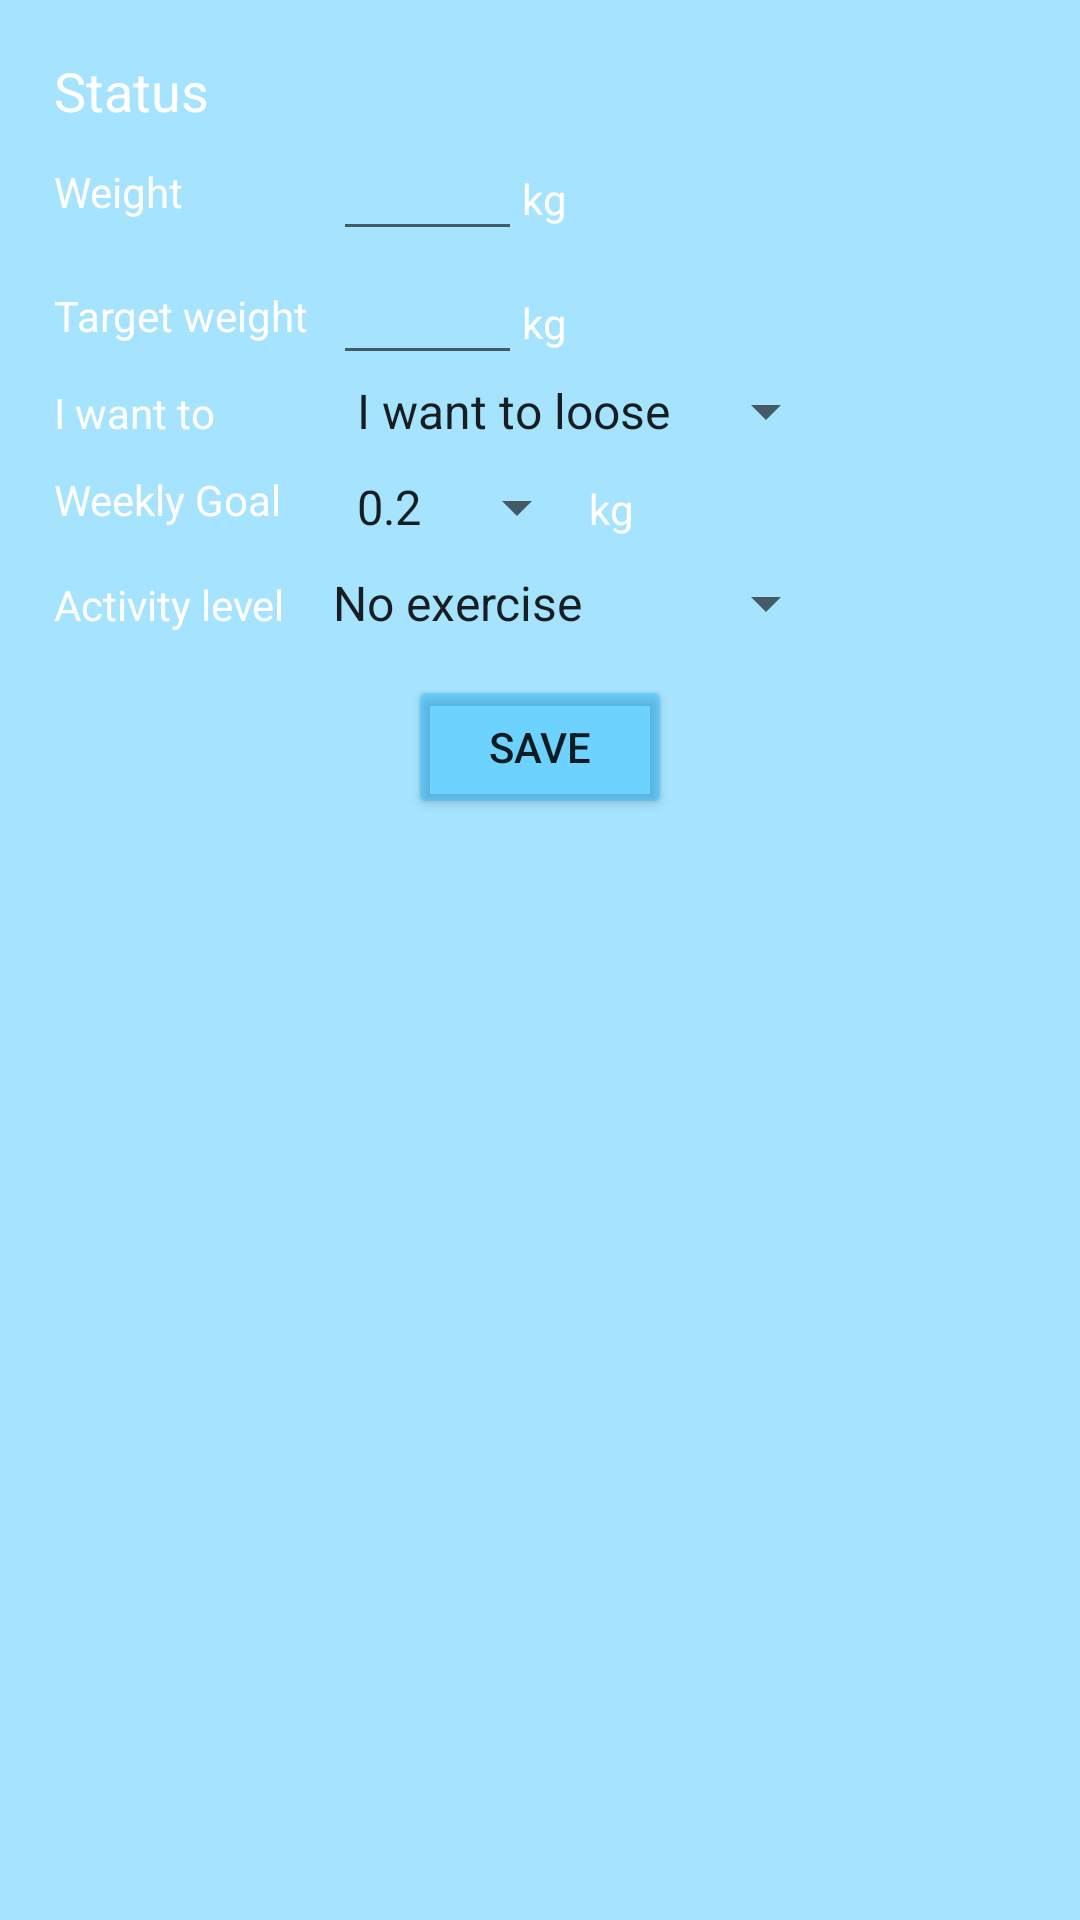

Layout XML and referenced resources for this Android screen:
<!-- AndroidManifest.xml: application theme Theme.Licenta -->
<!-- res/layout/activity_edit_goals.xml -->
<?xml version="1.0" encoding="utf-8"?>
<ScrollView
    xmlns:android="http://schemas.android.com/apk/res/android"
    xmlns:app="http://schemas.android.com/apk/res-auto"
    xmlns:tools="http://schemas.android.com/tools"
    android:layout_width="fill_parent"
    android:layout_height="fill_parent"
    android:fitsSystemWindows="true"
    android:background="#5900B0FF">

    <LinearLayout xmlns:android="http://schemas.android.com/apk/res/android"
        android:orientation="vertical" android:layout_width="match_parent"
        android:layout_height="match_parent"
        android:layout_marginTop="18dp"
        android:layout_marginRight="18dp"
        android:layout_marginBottom="18dp"
        android:layout_marginLeft="18dp">


        
        <TextView
            android:id="@+id/textViewGoalCurrentStatus"
            android:layout_width="match_parent"
            android:layout_height="wrap_content"
            android:text="Status"
            android:textColor="@color/white"

            android:textSize="18sp" />

        <TableLayout
            android:layout_width="match_parent"
            android:layout_height="match_parent">

            
            <TableRow
                android:layout_width="match_parent"
                android:layout_height="match_parent">
                <TextView
                    android:id="@+id/textViewGoalCurrentWeight"
                    android:layout_width="match_parent"
                    android:layout_height="wrap_content"
                    android:layout_marginTop="12dp"
                    android:textColor="@color/white"
                    android:text="Weight" />

                <TableLayout
                    android:layout_width="match_parent"
                    android:layout_height="wrap_content"
                    android:layout_marginLeft="8dp">

                    <TableRow
                        android:layout_width="match_parent"
                        android:layout_height="wrap_content" >
                        <EditText
                            android:id="@+id/editTextGoalCurrentWeight"
                            android:layout_width="match_parent"
                            android:layout_height="wrap_content"
                            android:ems="3"
                            android:digits="0123456789"

                            android:textColor="@color/white"
                            android:inputType="number" />

                        <TextView
                            android:id="@+id/textViewGoalCurrentWeightType"
                            android:layout_width="match_parent"
                            android:layout_height="wrap_content"
                            android:textColor="@color/white"
                            android:text="kg" />
                    </TableRow>
                </TableLayout>
            </TableRow>
            


            
            <TableRow
                android:layout_width="match_parent"
                android:layout_height="match_parent" >

                <TextView
                    android:id="@+id/textViewGoalTargetWeight"
                    android:layout_width="match_parent"
                    android:layout_height="wrap_content"
                    android:layout_marginTop="12dp"
                    android:textColor="@color/white"
                    android:text="@string/target_weight" />

                <TableLayout
                    android:layout_width="match_parent"
                    android:layout_height="wrap_content"
                    android:layout_marginLeft="8dp">

                    <TableRow
                        android:layout_width="match_parent"
                        android:layout_height="wrap_content">

                        <EditText
                            android:id="@+id/editTextGoalTargetWeight"
                            android:layout_width="match_parent"
                            android:layout_height="wrap_content"
                            android:ems="3"
                            android:digits="0123456789"

                            android:inputType="number" />

                        <TextView
                            android:id="@+id/textViewTargetWeightType"
                            android:layout_width="match_parent"
                            android:layout_height="wrap_content"
                            android:textColor="@color/white"

                            android:text="kg" />
                    </TableRow>
                </TableLayout>
            </TableRow>
            

            
            <TableRow
                android:layout_width="match_parent"
                android:layout_height="match_parent" >

                <TextView
                    android:id="@+id/textViewIWantTo"
                    android:layout_width="match_parent"
                    android:layout_height="wrap_content"
                    android:textColor="@color/white"
                    android:text="I want to" />

                <Spinner
                    android:id="@+id/spinnerIWantTo"
                    android:layout_width="match_parent"
                    android:layout_height="wrap_content"
                    android:layout_marginLeft="8dp"
                    android:textColor="@color/white"
                    android:entries="@array/Weekly_goal_array"/>
            </TableRow>

            <TableRow
                android:layout_width="match_parent"
                android:layout_height="wrap_content"
                android:layout_marginTop="8dp" >

                <TextView
                    android:id="@+id/textViewWeeklyGoalB"
                    android:layout_width="match_parent"
                    android:layout_height="wrap_content"
                    android:textColor="@color/white"
                    android:text="Weekly Goal" />

                <TableLayout
                    android:layout_width="match_parent"
                    android:layout_height="wrap_content"
                    android:layout_marginLeft="8dp">

                    <TableRow
                        android:layout_width="match_parent"
                        android:layout_height="wrap_content">

                        <Spinner
                            android:id="@+id/spinnerWeeklyGoal"
                            android:layout_width="match_parent"
                            android:layout_height="wrap_content"
                            android:entries="@array/Weekly_kg_array"
                            />

                        <TextView
                            android:id="@+id/textViewKgEachWeek"
                            android:layout_width="match_parent"
                            android:layout_height="wrap_content"
                            android:textColor="@color/white"
                            android:text="kg" />
                    </TableRow>
                </TableLayout>
            </TableRow>
            


            
            <TableRow
                android:layout_width="match_parent"
                android:layout_height="match_parent"
                android:layout_marginTop="8dp" >

                <TextView
                    android:id="@+id/textView13"
                    android:layout_width="wrap_content"
                    android:layout_height="wrap_content"
                    android:textColor="@color/white"

                    android:text="@string/activity_level"
                    />

                <Spinner
                    android:id="@+id/spinnerActivityLevel"
                    android:layout_width="match_parent"
                    android:layout_height="wrap_content"
                    android:entries="@array/array_activity_levels" />

            </TableRow>
            


        </TableLayout>
        


        

        <Button
            android:id="@+id/buttonGoalSubmit"
            android:layout_width="wrap_content"
            android:layout_height="wrap_content"
            android:backgroundTint="#5700B0FF"
            android:layout_gravity="center"
            android:layout_marginTop="12dp"
            android:text="Save" />

        




        


    </LinearLayout>

</ScrollView>
<!-- resources referenced by this layout -->
<resources>
  <string-array name="Weekly_goal_array">
          <item> I want to loose</item>
          <item> I want to gain</item>
      </string-array>
  <string-array name="Weekly_kg_array">
          <item>0.2</item>
          <item>0.5</item>
          <item>0.75</item>
          <item>1</item>
          <item>1.25</item>
          <item>1.5</item>
      </string-array>
  <string-array name="array_activity_levels">
          <item>No exercise</item>
          <item>Light exercise (1-3 days per week)</item>
          <item>Moderate exercise (3-5 days per week)</item>
          <item>Heavy exercise (6-7 days per week)</item>
          <item>Very heavy exercise (twice per day, extra heavy workouts)</item>
      </string-array>
  <color name="white">#FFFFFFFF</color>
  <string name="activity_level">Activity level</string>
  <string name="target_weight"> Target weight </string>
  <style name="Theme.Licenta" parent="Theme.MaterialComponents.DayNight.DarkActionBar">
          
          <item name="colorPrimary">@color/purple_500</item>
          <item name="colorPrimaryVariant">@color/purple_700</item>
          <item name="colorOnPrimary">@color/white</item>
  
          
          <item name="colorSecondary">@color/teal_200</item>
          <item name="colorSecondaryVariant">@color/teal_700</item>
          <item name="colorOnSecondary">@color/black</item>
          
          <item name="android:statusBarColor" tools:targetApi="l">?attr/colorPrimaryVariant</item>
          
  
  
      </style>
  <color name="purple_500">#FF6200EE</color>
  <color name="purple_700">#FF3700B3</color>
  <color name="teal_200">#FF03DAC5</color>
  <color name="teal_700">#FF018786</color>
  <color name="black">#FF000000</color>
</resources>
